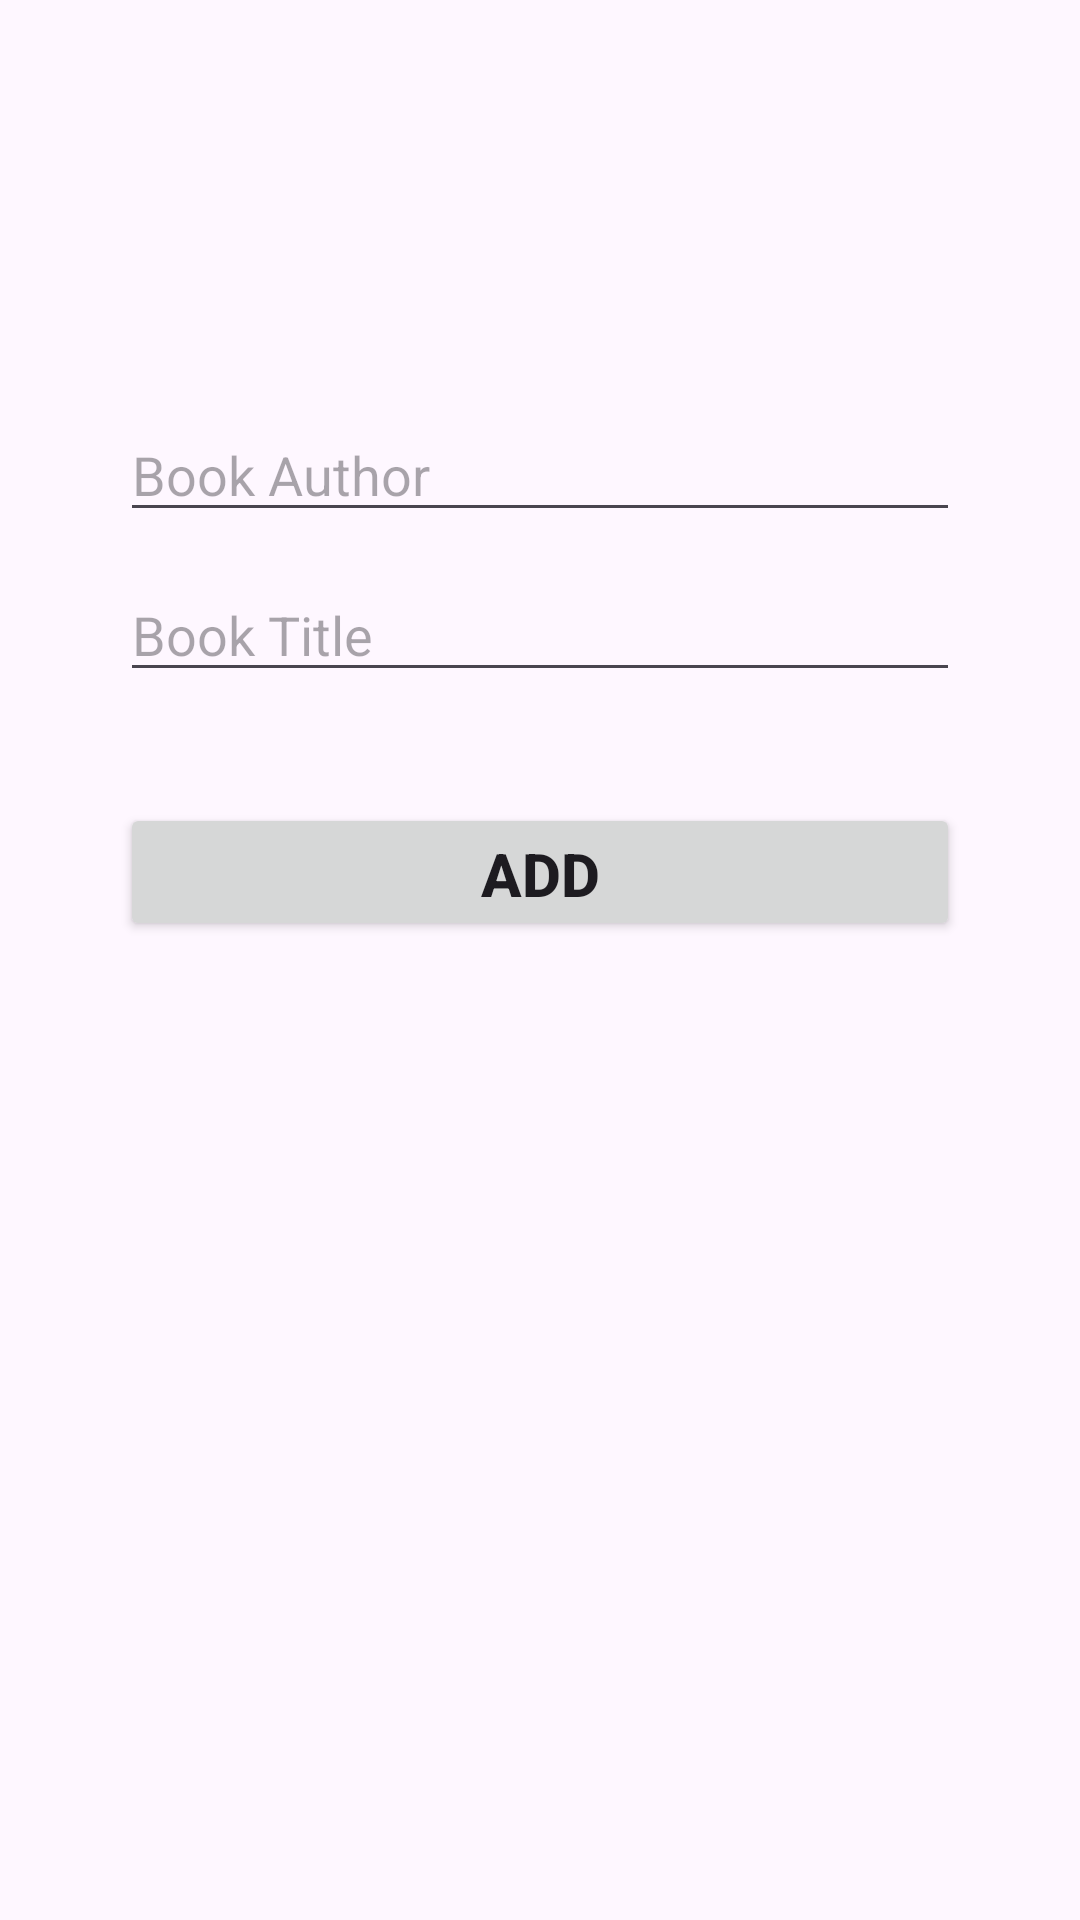

Android layout source for this screen:
<!-- AndroidManifest.xml: application theme Theme.SqlLitePractise -->
<!-- res/layout/activity_add.xml -->
<?xml version="1.0" encoding="utf-8"?>
<androidx.constraintlayout.widget.ConstraintLayout xmlns:android="http://schemas.android.com/apk/res/android"
    xmlns:app="http://schemas.android.com/apk/res-auto"
    xmlns:tools="http://schemas.android.com/tools"
    android:id="@+id/main"
    android:layout_width="match_parent"
    android:layout_height="match_parent"
    android:padding="40dp"
    tools:context=".AddActivity">

    <EditText
        android:id="@+id/title_input"
        android:layout_width="match_parent"
        android:layout_height="wrap_content"
        android:layout_marginTop="12dp"
        android:ems="10"
        android:hint="Book Title"
        android:inputType="text"
        app:layout_constraintEnd_toEndOf="parent"
        app:layout_constraintStart_toStartOf="parent"
        app:layout_constraintTop_toBottomOf="@+id/author_input" />

    <EditText
        android:id="@+id/author_input"
        android:layout_width="match_parent"
        android:layout_height="wrap_content"
        android:layout_marginTop="96dp"
        android:ems="10"

        android:hint="Book Author"
        android:inputType="text"
        app:layout_constraintEnd_toEndOf="parent"
        app:layout_constraintStart_toStartOf="parent"
        app:layout_constraintTop_toTopOf="parent" />

    <EditText
        android:id="@+id/pages_input"
        android:layout_width="match_parent"
        android:layout_height="wrap_content"
        android:layout_marginTop="16dp"
        android:layout_marginBottom="406dp"
        android:ems="10"
        android:hint="Number of Pages"
        android:inputType="number"
        app:layout_constraintBottom_toBottomOf="parent"
        app:layout_constraintEnd_toEndOf="parent"
        app:layout_constraintStart_toStartOf="parent"
        app:layout_constraintTop_toBottomOf="@+id/title_input"
        app:layout_constraintVertical_bias="0.0" />

    <Button
        android:id="@+id/add_button"
        android:layout_width="match_parent"
        android:layout_height="46dp"
        android:layout_marginTop="50dp"
        android:layout_marginBottom="300dp"
        android:text="Add"
        android:textSize="20dp"
        android:textStyle="bold"
        app:layout_constraintBottom_toBottomOf="parent"
        app:layout_constraintEnd_toEndOf="parent"
        app:layout_constraintHorizontal_bias="0.303"
        app:layout_constraintStart_toStartOf="parent"
        app:layout_constraintTop_toBottomOf="@+id/title_input"
        app:layout_constraintVertical_bias="0.491" />
</androidx.constraintlayout.widget.ConstraintLayout>
<!-- resources referenced by this layout -->
<resources>
  <style name="Theme.SqlLitePractise" parent="Base.Theme.SqlLitePractise" />
  <style name="Base.Theme.SqlLitePractise" parent="Theme.Material3.DayNight.NoActionBar">
          
          
      </style>
</resources>
